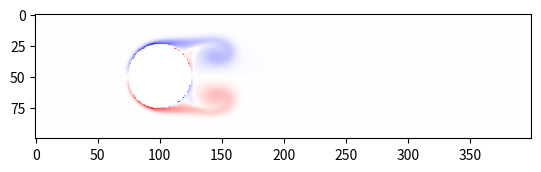

Source code (Python):
import matplotlib.pyplot as plt
import matplotlib.animation as animation
import numpy as np

"""
Lattice Boltzmann method with arbitrary reactions to model E. coli growth.
[redacted]
"""


def main():

    # Simulation parameters
    Nx = 400  # resolution x-dir
    Ny = 100  # resolution y-dir
    rho0 = 100  # average density
    tau = 0.6  # collision timescale
    Nt = 500  # number of timesteps

    # Lattice speeds / weights
    NL = 9
    idxs = np.arange(NL)
    cxs = np.array([0, 0, 1, 1, 1, 0, -1, -1, -1])
    cys = np.array([0, 1, 1, 0, -1, -1, -1, 0, 1])
    weights = np.array(
        [4 / 9, 1 / 9, 1 / 36, 1 / 9, 1 / 36, 1 / 9, 1 / 36, 1 / 9, 1 / 36]
    )  # sums to 1

    # Initial Conditions
    F = np.ones((Ny, Nx, NL))  # * rho0 / NL
    np.random.seed(42)
    F += 0.01 * np.random.randn(Ny, Nx, NL)
    X, Y = np.meshgrid(range(Nx), range(Ny))
    F[:, :, 3] += 2 * (1 + 0.2 * np.cos(2 * np.pi * X / Nx * 4))
    rho = np.sum(F, 2)
    for i in idxs:
        F[:, :, i] *= rho0 / rho

    # Obstacles
    X, Y = np.meshgrid(range(Nx), range(Ny))
    obstacles = (X - Nx / 4) ** 2 + (Y - Ny / 2) ** 2 < (Ny / 4) ** 2  # circle

    # Animation parameters
    fig, ax = plt.subplots()
    ims = []

    # Simulation Main Loop
    for it in range(Nt):
        print("\r", it, "/", Nt, end="")

        # Drift
        for i, cx, cy in zip(idxs, cxs, cys):
            F[:, :, i] = np.roll(F[:, :, i], cx, axis=1)
            F[:, :, i] = np.roll(F[:, :, i], cy, axis=0)

        # Set reflective boundaries
        bndryF = F[obstacles, :]
        bndryF = bndryF[:, [0, 5, 6, 7, 8, 1, 2, 3, 4]]

        # Calculate fluid variables
        rho = np.sum(F, 2)
        ux = np.sum(F * cxs, 2) / rho
        uy = np.sum(F * cys, 2) / rho

        # Apply Collision
        Feq = np.zeros(F.shape)
        for i, cx, cy, w in zip(idxs, cxs, cys, weights):
            Feq[:, :, i] = (
                rho
                * w
                * (
                    1
                    + 3 * (cx * ux + cy * uy)
                    + 9 * (cx * ux + cy * uy) ** 2 / 2
                    - 3 * (ux**2 + uy**2) / 2
                )
            )

        F += -(1.0 / tau) * (F - Feq)

        # Apply boundary
        F[obstacles, :] = bndryF

        # Plot every 10 steps
        if (it % 10) == 0:
            vorticity = (np.roll(ux, -1, axis=0) - np.roll(ux, 1, axis=0)) - (
                np.roll(uy, -1, axis=1) - np.roll(uy, 1, axis=1)
            )
            vorticity[obstacles] = np.nan
            vorticity = np.ma.array(vorticity, mask=obstacles)
            im = ax.imshow(vorticity, cmap="bwr")
            # im = ax.imshow(~obstacles, cmap="gray", alpha=0.3)
            ims.append([im])

    # Save figure
    ani = animation.ArtistAnimation(fig, ims, interval=50, blit=True, repeat_delay=1000)
    ani.save("output.gif")

    return 0


if __name__ == "__main__":
    main()
